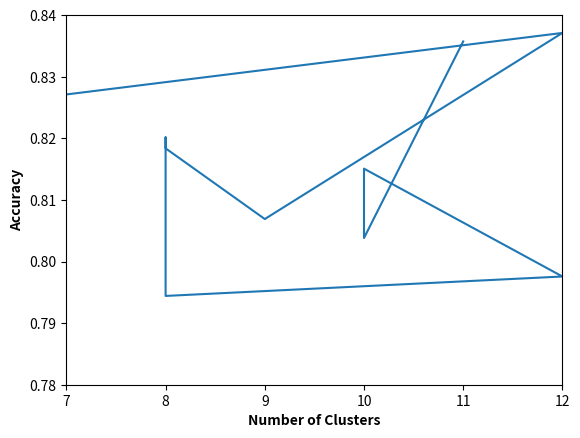

This figure's Python source:
import matplotlib.pyplot as plt
plt.plot([11, 10, 10, 12, 8, 8, 8, 9, 12, 7], [0.8357255674157959, 0.8038182634270381, 0.81507505611737302, 0.7975686780929783, 0.7944138043737689, 0.8201548344978344, 0.8183756789032157, 0.8068967712345147, 0.8371095414267098, 0.827123245678267038], '') # ro replaced by *
#plt.plot([7, 7, 8, 8 , 9, 9, 10, 10, 11, 11, 12, 12, 13, 13, 13, 13], [.97, .98, .96, .93, .96, .94, .91, .92, .96, .94, .94, .93, .96, .95, .972, .962], 'ro')
#plt.plot([7, 7, 8, 9, 8 , 9, 10], [.92, .98, .93, .94, .95, .96, 97], 'ro')
plt.axis([7, 12, .78, .84])
plt.xlabel('Number of Clusters',  fontweight='bold' )
plt.ylabel('Accuracy', fontweight='bold') # y-axis label
plt.show()
